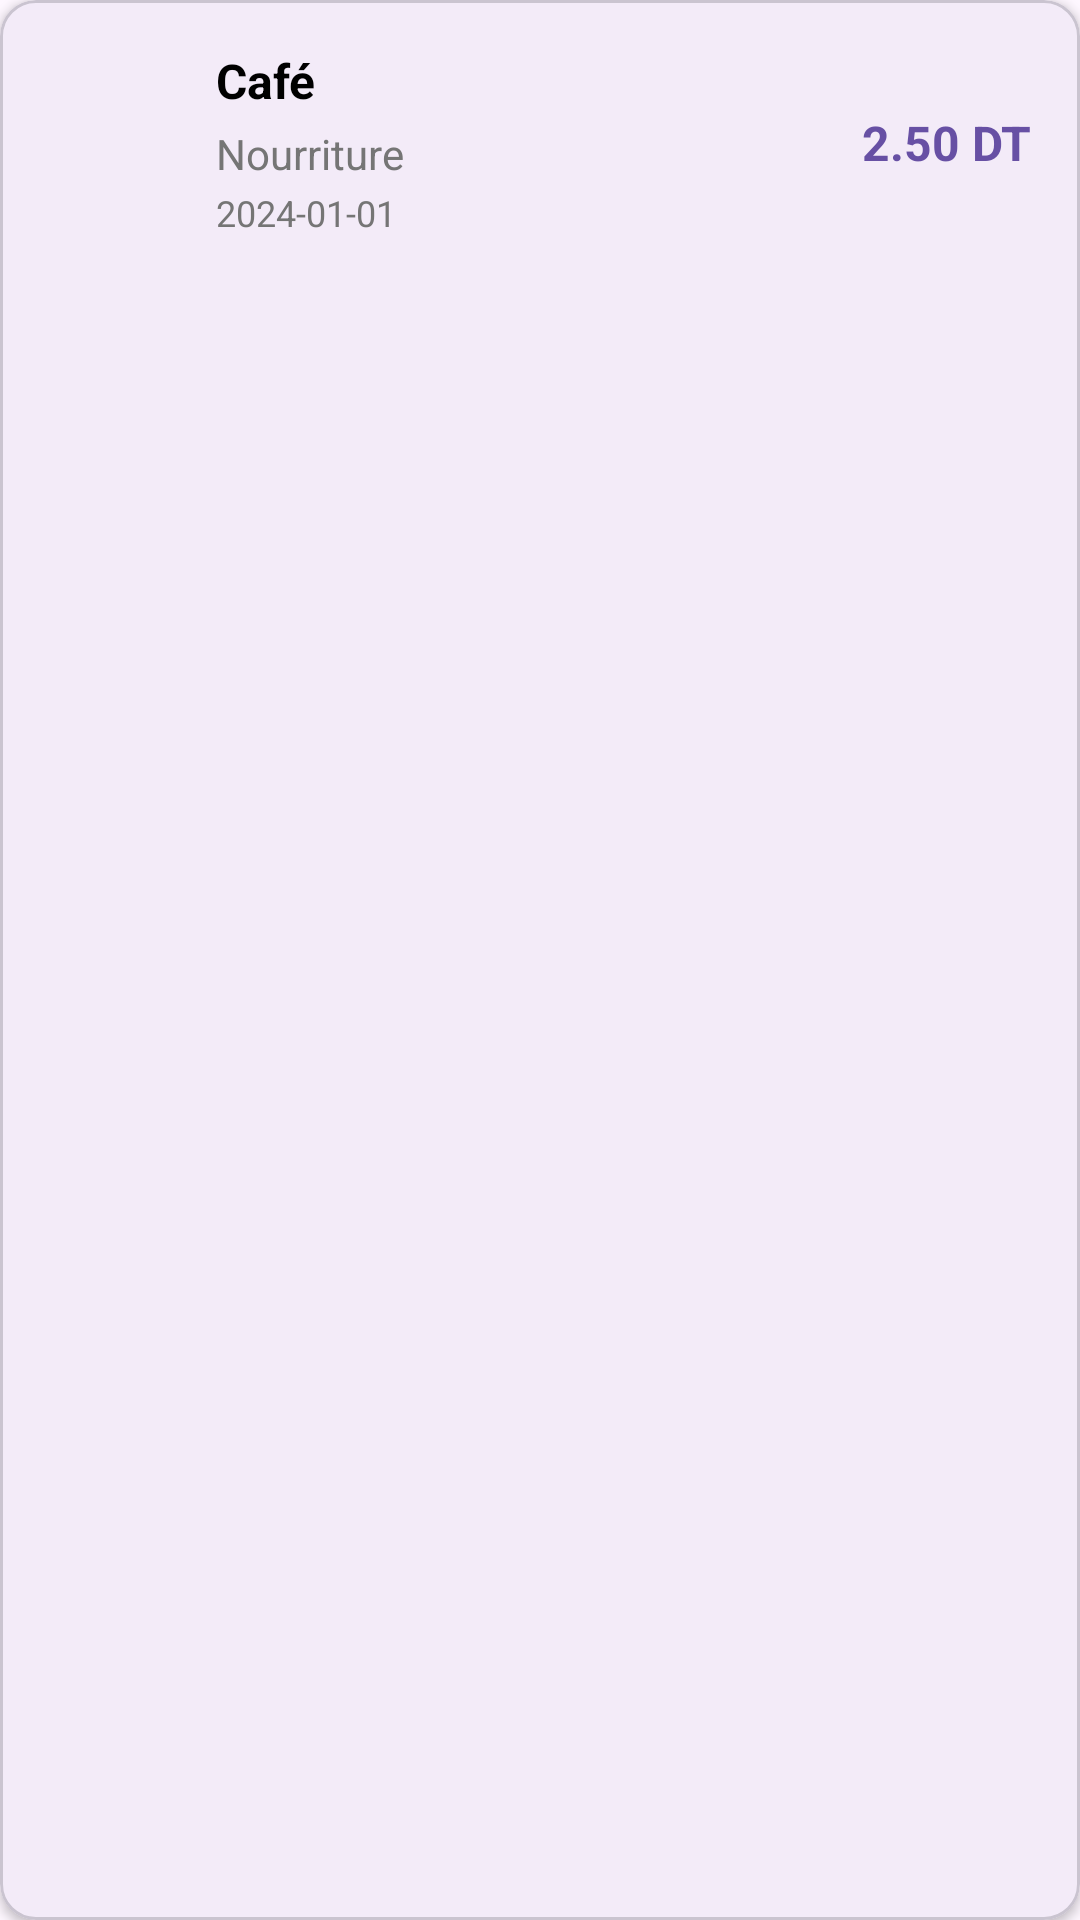

The Android layout XML behind this screen, and the referenced resources:
<!-- AndroidManifest.xml: application theme Theme.CashBuddy -->
<!-- res/layout/expense_item.xml -->
<?xml version="1.0" encoding="utf-8"?>
<com.google.android.material.card.MaterialCardView xmlns:android="http://schemas.android.com/apk/res/android"
    xmlns:app="http://schemas.android.com/apk/res-auto"
    android:layout_width="match_parent"
    android:layout_height="wrap_content"
    android:layout_margin="8dp"
    app:cardCornerRadius="12dp"
    app:cardElevation="2dp">

    <LinearLayout
        android:layout_width="match_parent"
        android:layout_height="wrap_content"
        android:orientation="horizontal"
        android:padding="16dp"
        android:gravity="center_vertical">

        
        <ImageView
            android:id="@+id/expenseIcon"
            android:layout_width="40dp"
            android:layout_height="40dp"
            android:src="@drawable/ic_shopping"
            android:layout_marginEnd="16dp" />

        
        <LinearLayout
            android:layout_width="0dp"
            android:layout_height="wrap_content"
            android:layout_weight="1"
            android:orientation="vertical">

            <TextView
                android:id="@+id/expenseTitle"
                android:layout_width="wrap_content"
                android:layout_height="wrap_content"
                android:text="Café"
                android:textSize="16sp"
                android:textStyle="bold"
                android:textColor="@color/black" />

            <TextView
                android:id="@+id/expenseCategory"
                android:layout_width="wrap_content"
                android:layout_height="wrap_content"
                android:text="Nourriture"
                android:textSize="14sp"
                android:textColor="@color/gray"
                android:layout_marginTop="4dp" />

            <TextView
                android:id="@+id/expenseDate"
                android:layout_width="wrap_content"
                android:layout_height="wrap_content"
                android:text="2024-01-01"
                android:textSize="12sp"
                android:textColor="@color/gray"
                android:layout_marginTop="2dp" />

        </LinearLayout>

        
        <TextView
            android:id="@+id/expenseAmount"
            android:layout_width="wrap_content"
            android:layout_height="wrap_content"
            android:text="2.50 DT"
            android:textSize="16sp"
            android:textStyle="bold"
            android:textColor="@color/primary" />

    </LinearLayout>

</com.google.android.material.card.MaterialCardView>
<!-- resources referenced by this layout -->
<resources>
  <color name="black">#FF000000</color>
  <color name="gray">#FF757575</color>
  <color name="primary">#6750A4</color>
  <style name="Theme.CashBuddy" parent="Theme.Material3.DayNight.NoActionBar">
          
          <item name="colorPrimary">@color/primary</item>
          <item name="colorPrimaryContainer">@color/primary_container</item>
          <item name="colorOnPrimary">@color/on_primary</item>
          
          <item name="colorSecondary">@color/secondary</item>
          <item name="colorSecondaryContainer">@color/secondary_container</item>
          <item name="colorOnSecondary">@color/on_secondary</item>
          
          <item name="android:statusBarColor">?attr/colorPrimaryVariant</item>
          
      </style>
  <color name="primary_container">#EADDFF</color>
  <color name="on_primary">#FFFFFF</color>
  <color name="secondary">#625B71</color>
  <color name="secondary_container">#E8DEF8</color>
  <color name="on_secondary">#FFFFFF</color>
</resources>
